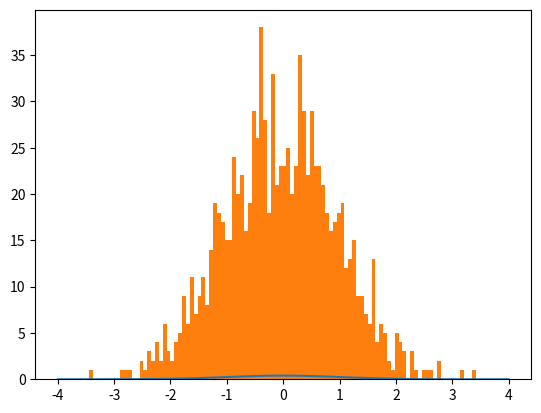

Write the Python code that produced this figure. (Note: this script raises an exception after producing the figure.)
#
import math
import numpy as np
import matplotlib.pyplot as plt

def p(x):
 #standard normal
    mu=0
    sigma=1
    return 1/(math.pi*2)**0.5/sigma*np.exp(-(x-mu)**2/2/sigma**2)

#uniform proposal distribution on [-4,4]
def q(x): #uniform
    return np.array([0.125 for i in range(len(x))])

#draw N samples that conform to q(x), and then draw M from then that approximately conform to p(x)
N=100000
M=1000
x = (np.random.rand(N)-0.5)*8
w_x = p(x)/q(x)
w_x = w_x/sum(w_x)
w_xc = np.cumsum(w_x) #used for uniform quantile inverse
# resample from x with replacement with probability of w_x
X=np.array([])
for i in range(M):
    u = np.random.rand()
    X = np.hstack((X,x[w_xc>u][0]))

x = np.linspace(-4,4,500)
plt.plot(x,p(x))
plt.hist(X,bins=100,normed=True)
plt.title('Sampling Importance Resampling')
